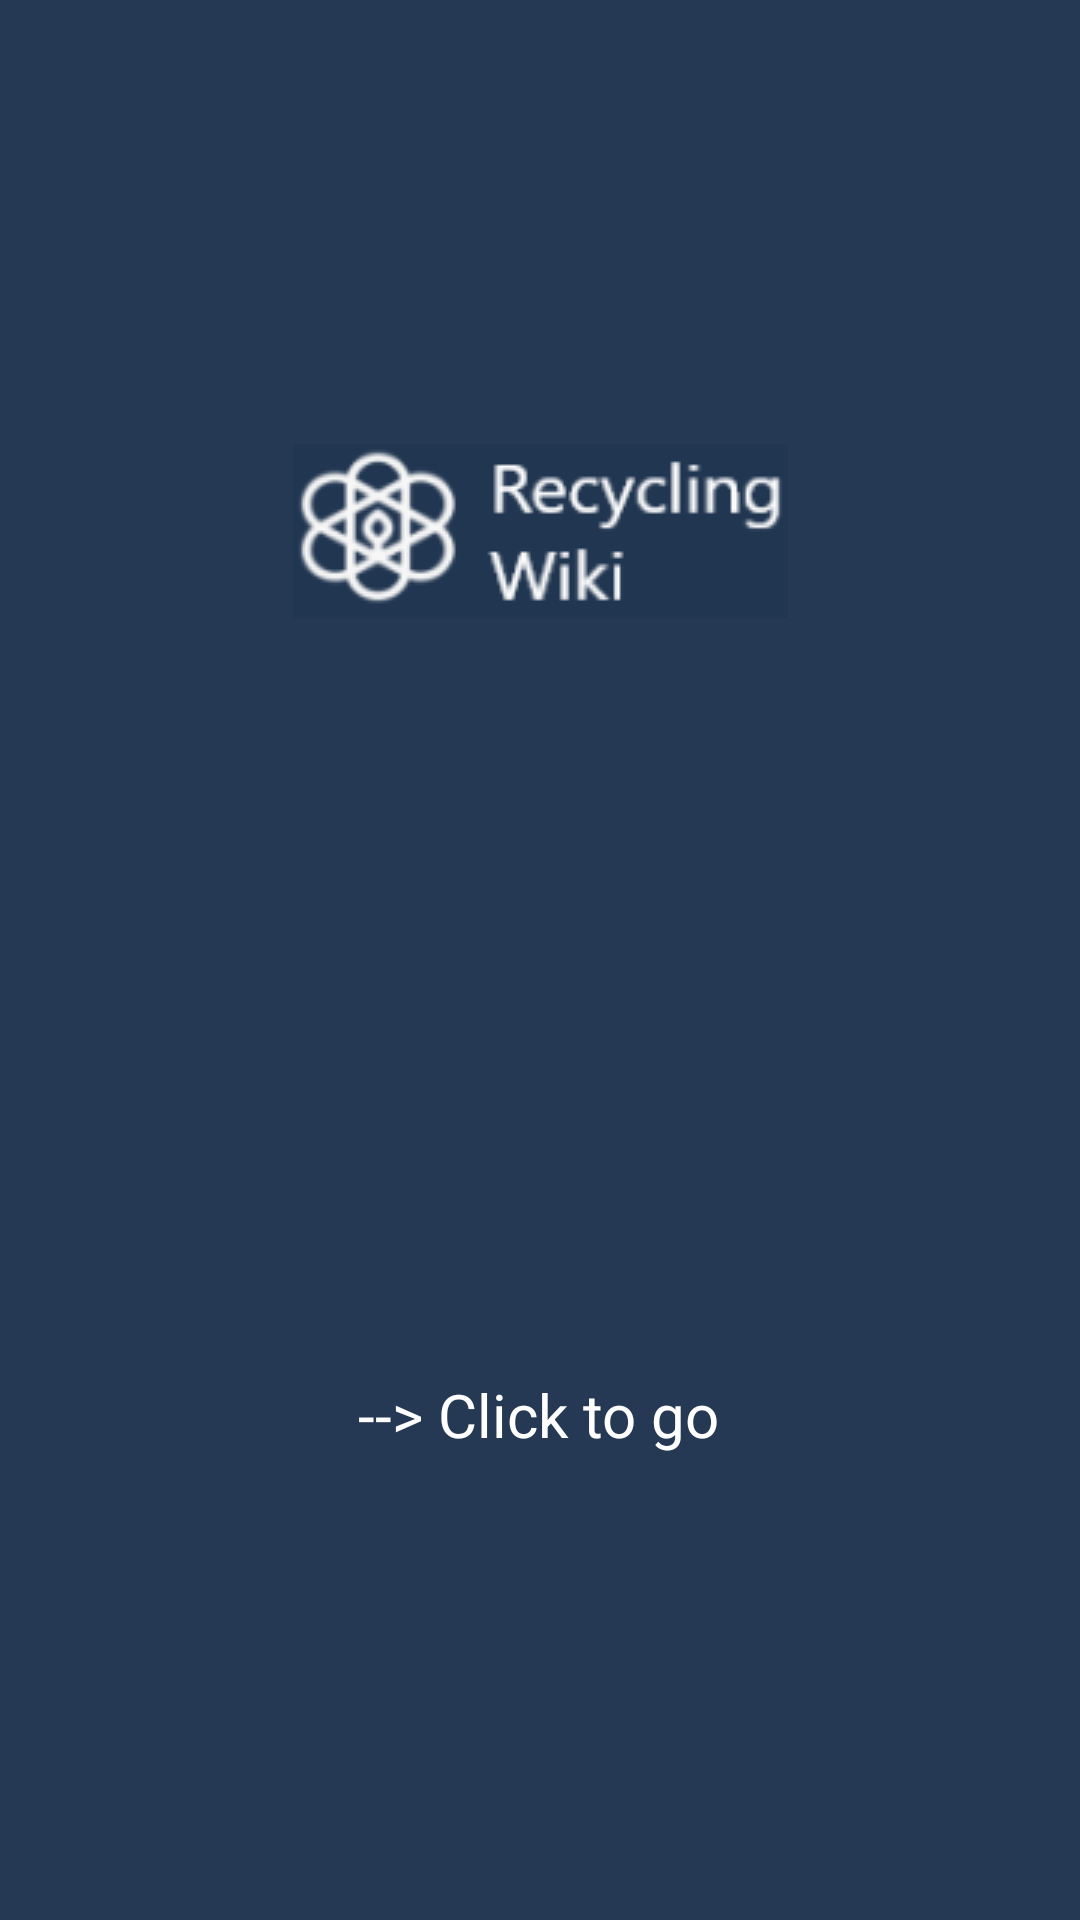

Android layout source for this screen:
<!-- AndroidManifest.xml: application theme Theme.RecyclingWiki -->
<!-- res/layout/activity_main.xml -->
<?xml version="1.0" encoding="utf-8"?>
<androidx.constraintlayout.widget.ConstraintLayout xmlns:android="http://schemas.android.com/apk/res/android"
    xmlns:app="http://schemas.android.com/apk/res-auto"
    xmlns:tools="http://schemas.android.com/tools"
    android:layout_width="match_parent"
    android:layout_height="match_parent"
    android:background="#FA213651"
    tools:context=".MainActivity">


    <TextView
        android:id="@+id/textView2"
        android:layout_width="wrap_content"
        android:layout_height="wrap_content"
        android:layout_marginTop="252dp"
        android:layout_weight="1"
        android:text="--> Click to go"
        android:textColor="@color/white"
        android:textSize="20dp"
        app:layout_constraintEnd_toEndOf="parent"
        app:layout_constraintHorizontal_bias="0.498"
        app:layout_constraintStart_toStartOf="parent"
        app:layout_constraintTop_toBottomOf="@+id/imageView9" />

    <ImageView
        android:id="@+id/imageView9"
        android:layout_width="wrap_content"
        android:layout_height="wrap_content"
        android:layout_marginTop="148dp"
        android:layout_weight="1"
        app:layout_constraintEnd_toEndOf="parent"
        app:layout_constraintStart_toStartOf="parent"
        app:layout_constraintTop_toTopOf="parent"
        app:srcCompat="@drawable/icon" />

</androidx.constraintlayout.widget.ConstraintLayout>
<!-- resources referenced by this layout -->
<resources>
  <color name="white">#FFFFFFFF</color>
  <!-- drawable icon: png bitmap (drawable, 8307 bytes) -->
  <style name="Theme.RecyclingWiki" parent="Theme.MaterialComponents.DayNight.NoActionBar">
          
          <item name="colorPrimary">@color/purple_500</item>
          <item name="colorPrimaryVariant">@color/purple_700</item>
          <item name="colorOnPrimary">@color/white</item>
          
          <item name="colorSecondary">@color/teal_200</item>
          <item name="colorSecondaryVariant">@color/teal_700</item>
          <item name="colorOnSecondary">@color/black</item>
          
          <item name="android:statusBarColor" tools:targetApi="l">?attr/colorPrimaryVariant</item>
          
  
          <item name="materialCalendarStyle">@style/Widget.MaterialComponents.MaterialCalendar</item>
          <item name="materialCalendarFullscreenTheme">@style/ThemeOverlay.MaterialComponents.MaterialCalendar.Fullscreen</item>
          <item name="materialCalendarTheme">@style/ThemeOverlay.MaterialComponents.MaterialCalendar</item>
          <item name="colorSurface">#FFFFFF</item>
          <item name="colorPrimaryDark">@color/colorAccent</item>
          <item name="colorAccent">@color/colorPrimaryDark</item>
  
      </style>
  <color name="purple_500">#FF6200EE</color>
  <color name="purple_700">#FF3700B3</color>
  <color name="teal_200">#FF03DAC5</color>
  <color name="teal_700">#FF018786</color>
  <color name="black">#FF000000</color>
  <!-- not gathered from this repository: default colours our renderer supplied (Android Studio template values) -->
  <color name="colorPrimaryDark">#FF3700B3</color>
  <color name="colorAccent">#FF03DAC5</color>
</resources>
